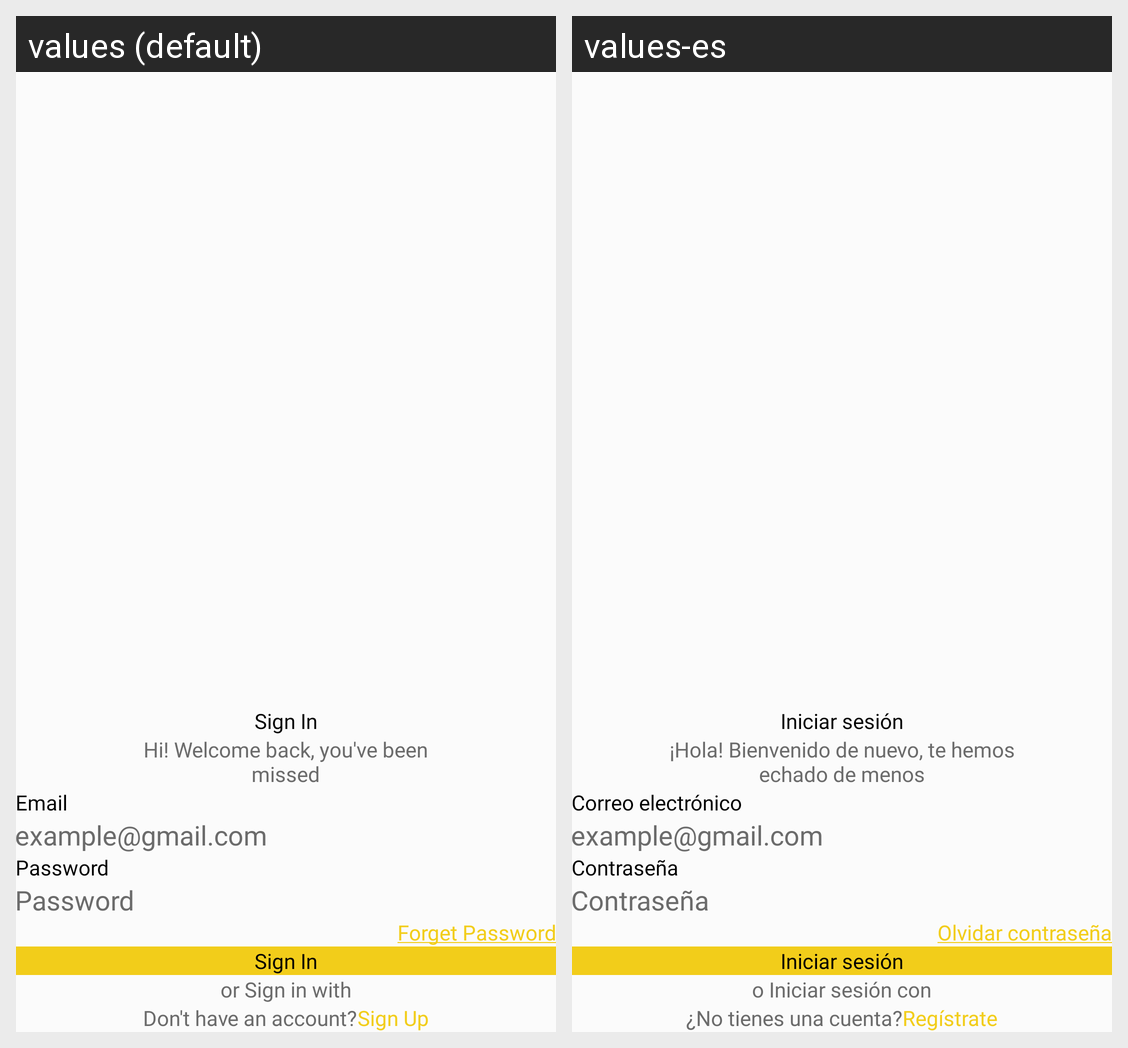

Strings drawn on this Android screen and how each of the app's shown locales translates them:
Android screen res/layout/activity_login.xml rendered under 2 locales, left to right: values (default), values-es. Device: Nexus 5 (rendered at 1080×1920; each locale shown at half size, 540×960, under a caption strip naming it); theme Theme.CallCabDriver.
Strings drawn on this screen, with the default value and each locale's value (text and hints the layout hard-codes, and strings that could not be matched under every locale, appear in the picture but are not listed):

sign_in
  values: Sign In
  values-es: Iniciar sesión

hi_welcome_back_you_ve_been_nmissed
  values: Hi! Welcome back, you've been
      missed
  values-es: ¡Hola! Bienvenido de nuevo, te hemos
      echado de menos

email
  values: Email
  values-es: Correo electrónico

password
  values: Password
  values-es: Contraseña

forget_password
  values: Forget Password
  values-es: Olvidar contraseña

or_sign_in_with
  values: or Sign in with
  values-es: o Iniciar sesión con

don_t_have_an_account
  values: Don't have an account?
  values-es: ¿No tienes una cuenta?

sign_up_with_space
  values: Sign Up
  values-es: Regístrate
